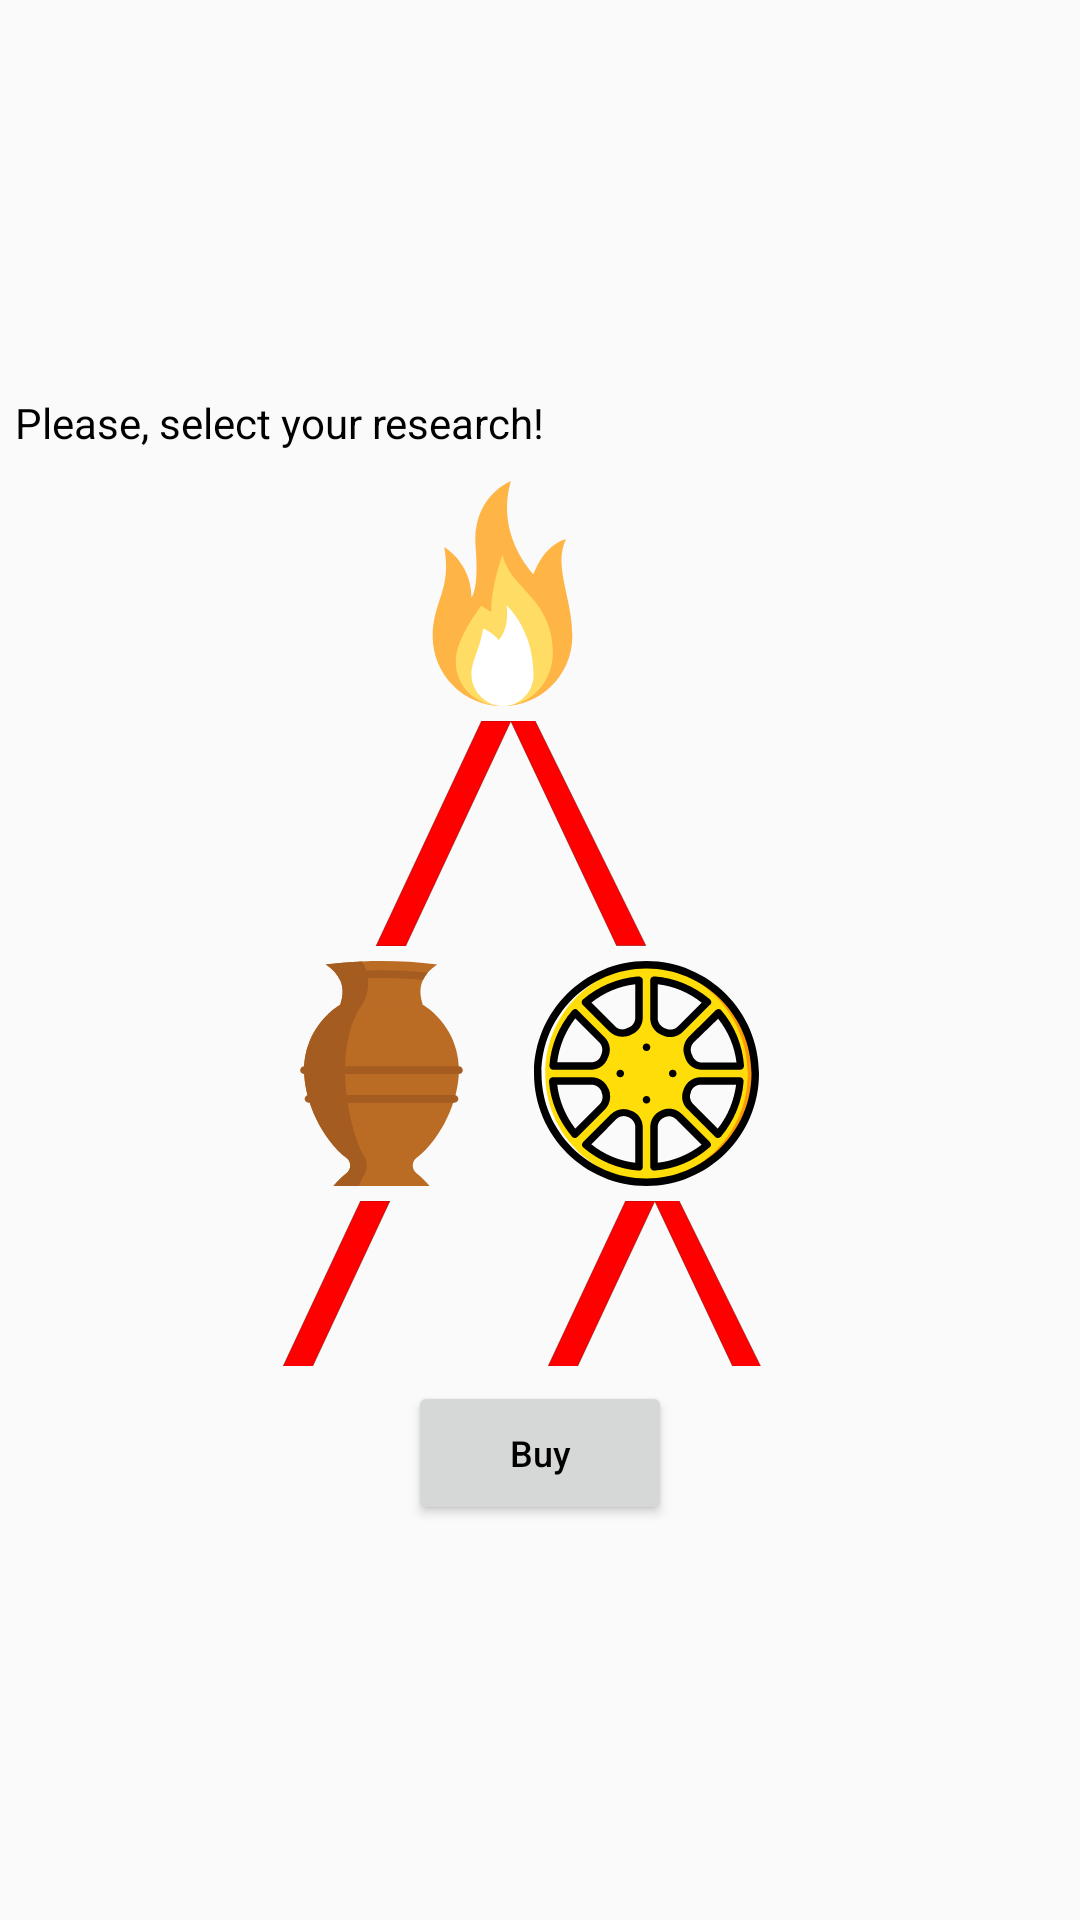

This screen was rendered from an Android layout file. Write that file and the resources it references.
<!-- AndroidManifest.xml: application theme AppTheme.Fullscreen -->
<!-- res/layout/science_fragment.xml -->
<?xml version="1.0" encoding="utf-8"?>
<LinearLayout
        xmlns:android="http://schemas.android.com/apk/res/android"
        xmlns:app="http://schemas.android.com/apk/res-auto" android:layout_width="match_parent"
        android:layout_height="wrap_content"
        android:orientation="vertical"
        android:gravity="center">

    <TextView
            android:id="@+id/researchInfo"
            android:layout_width="match_parent"
            android:layout_height="wrap_content"
            android:text="Please, select your research!"
            android:layout_margin="@dimen/margin_default"/>

    <android.support.v4.widget.NestedScrollView
            android:layout_width="match_parent"
            android:layout_height="300dp">

        <RelativeLayout
                android:layout_width="wrap_content"
                android:layout_height="wrap_content"
                android:layout_margin="@dimen/margin_default">

            <ImageView
                    android:id="@+id/fireSc0"
                    android:layout_width="wrap_content"
                    android:layout_height="wrap_content"
                    android:src="@drawable/ic_fire" android:layout_alignParentEnd="true"
                    android:layout_marginEnd="150dp"/>

            <ImageView
                    android:id="@+id/fireLeft"
                    android:layout_width="wrap_content"
                    android:layout_height="wrap_content"
                    android:src="@drawable/ic_red_left"
                    android:layout_marginTop="5dp"
                    android:layout_below="@+id/fireSc0" android:layout_marginStart="-5dp"
                    android:layout_alignStart="@+id/fireSc0"/>

            <ImageView
                    android:id="@+id/fireRight"
                    android:layout_width="wrap_content"
                    android:layout_height="wrap_content"
                    android:src="@drawable/ic_red_right" android:layout_marginTop="5dp"
                    android:layout_below="@+id/fireSc0"
                    android:layout_toEndOf="@+id/fireLeft"
                    android:layout_marginStart="0dp"/>

            <ImageView
                    android:id="@+id/potterySc1"
                    android:layout_width="wrap_content"
                    android:layout_height="wrap_content"
                    android:src="@drawable/ic_ceramic_pottery" android:layout_marginTop="5dp"
                    android:layout_below="@+id/fireLeft"
                    android:layout_toStartOf="@+id/fireLeft" android:layout_marginEnd="-35dp"/>

            <ImageView
                    android:id="@+id/wheelSc2"
                    android:layout_width="wrap_content"
                    android:layout_height="wrap_content"
                    android:src="@drawable/ic_alloy_wheel_wheel" android:layout_marginTop="5dp"
                    android:layout_below="@+id/fireRight"
                    android:layout_marginEnd="-38dp"
                    android:layout_alignEnd="@+id/fireRight"/>

            <ImageView
                    android:id="@+id/potteryLeft"
                    android:layout_width="wrap_content"
                    android:layout_height="wrap_content"
                    android:src="@drawable/ic_red_left" android:layout_marginTop="5dp"
                    android:layout_below="@+id/potterySc1"
                    android:layout_marginStart="-5dp"
                    android:layout_alignStart="@+id/potterySc1"/>

            <ImageView
                    android:id="@+id/wheelLeft"
                    android:layout_width="wrap_content"
                    android:layout_height="wrap_content"
                    android:src="@drawable/ic_red_left" android:layout_marginTop="5dp"
                    android:layout_below="@+id/wheelSc2"
                    android:layout_marginStart="-5dp"
                    android:layout_alignStart="@+id/wheelSc2"/>

            <ImageView
                    android:id="@+id/wheelRight"
                    android:layout_width="wrap_content"
                    android:layout_height="wrap_content"
                    android:src="@drawable/ic_red_right" android:layout_marginTop="5dp"
                    android:layout_below="@+id/wheelSc2"
                    android:layout_toEndOf="@+id/wheelLeft"
                    android:layout_marginStart="0dp"/>


            <ImageView
                    android:id="@+id/cultivationSc3"
                    android:layout_width="wrap_content"
                    android:layout_height="wrap_content"
                    android:src="@drawable/ic_apple" android:layout_marginTop="5dp"
                    android:layout_below="@+id/potteryLeft"
                    android:layout_marginStart="-35dp"
                    android:layout_alignStart="@+id/potteryLeft"/>

            <ImageView
                    android:id="@+id/houseSc4"
                    android:layout_width="wrap_content"
                    android:layout_height="wrap_content"
                    android:src="@drawable/ic_simple_house" android:layout_marginTop="5dp"
                    android:layout_below="@+id/wheelLeft"
                    android:layout_marginStart="-37dp"
                    android:layout_alignStart="@+id/wheelLeft"/>

            <ImageView
                    android:id="@+id/toolsSc5"
                    android:layout_width="wrap_content"
                    android:layout_height="wrap_content"
                    android:src="@drawable/ic_tools"
                    android:layout_marginTop="5dp"
                    android:layout_below="@+id/wheelRight"
                    android:layout_marginStart="5dp"
                    android:layout_alignStart="@+id/wheelRight"/>

            <ImageView
                    android:id="@+id/toolsBot"
                    android:layout_width="wrap_content"
                    android:layout_height="wrap_content"
                    android:src="@drawable/ic_red"
                    android:layout_marginTop="5dp"
                    android:layout_below="@+id/toolsSc5"
                    android:layout_marginStart="15dp"
                    android:layout_alignStart="@+id/toolsSc5"/>
            <ImageView
                    android:layout_width="wrap_content"
                    android:layout_height="wrap_content"
                    app:srcCompat="@drawable/ic_red"
                    android:id="@+id/housingBot"
                    android:layout_marginTop="5dp"
                    android:layout_below="@+id/houseSc4"
                    android:layout_marginStart="15dp"
                    android:layout_alignStart="@+id/houseSc4"/>
            <ImageView
                    android:layout_width="wrap_content"
                    android:layout_height="wrap_content"
                    app:srcCompat="@drawable/ic_letter"
                    android:id="@+id/letterSc6"
                    android:layout_marginTop="5dp"
                    android:layout_below="@+id/housingBot"
                    android:layout_marginStart="-15dp"
                    android:layout_alignStart="@+id/housingBot"/>
            <ImageView
                    android:layout_width="wrap_content"
                    android:layout_height="wrap_content"
                    app:srcCompat="@drawable/ic_pickaxe"
                    android:id="@+id/pickaxeSc7"
                    android:layout_marginTop="5dp"
                    android:layout_below="@+id/toolsBot"
                    android:layout_marginStart="-15dp"
                    android:layout_alignStart="@+id/toolsBot"/>

        </RelativeLayout>

    </android.support.v4.widget.NestedScrollView>


    <Button
            android:layout_width="wrap_content"
            android:layout_height="wrap_content"
            android:text="Buy"
            android:textAllCaps="false"
            android:textSize="@dimen/text_size_default" android:id="@+id/buttonBuyScience"
            android:layout_margin="@dimen/margin_default"/>

</LinearLayout>
<!-- resources referenced by this layout -->
<resources>
  <dimen name="margin_default">5dp</dimen>
  <dimen name="text_size_default">12dp</dimen>
  <!-- drawable ic_red (drawable) -->
  <vector android:height="75dp" android:viewportHeight="640"
      android:viewportWidth="640" android:width="45dp" xmlns:android="http://schemas.android.com/apk/res/android">
      <path android:fillAlpha="1" android:fillColor="#ff0000" android:pathData="M270,0L370,0L370,640L270,640L270,0Z"/>
  </vector>
  <!-- drawable ic_red_left (drawable) -->
  <vector android:height="75dp" android:viewportHeight="640"
      android:viewportWidth="640" android:width="45dp" xmlns:android="http://schemas.android.com/apk/res/android">
      <path android:fillAlpha="1" android:fillColor="#ff0000" android:pathData="M500.13,0L640,0L141.1,640L0,640L500.13,0Z"/>
      <path android:fillAlpha="0" android:fillColor="#FF000000"
          android:pathData="M500.13,0L640,0L141.1,640L0,640L500.13,0Z"
          android:strokeAlpha="1" android:strokeColor="#000000" android:strokeWidth="1"/>
  </vector>
  <!-- drawable ic_red_right (drawable) -->
  <vector android:height="75dp" android:viewportHeight="640"
      android:viewportWidth="640" android:width="45dp" xmlns:android="http://schemas.android.com/apk/res/android">
      <path android:fillAlpha="1" android:fillColor="#ff0000" android:pathData="M114.24,-1L640,639L500.49,639L-2.21,-1L114.24,-1Z"/>
      <path android:fillAlpha="0" android:fillColor="#FF000000"
          android:pathData="M114.24,-1L640,639L500.49,639L-2.21,-1L114.24,-1Z"
          android:strokeAlpha="1" android:strokeColor="#000000" android:strokeWidth="1"/>
  </vector>
  <!-- drawable ic_tools (drawable) -->
  <vector android:height="75dp" android:viewportHeight="512"
      android:viewportWidth="512" android:width="75dp" xmlns:android="http://schemas.android.com/apk/res/android">
      <path android:fillColor="#B29476" android:pathData="M301.632,276.801L301.632,276.801L235.2,210.37L13.759,431.81c-18.345,18.345 -18.345,48.088 0,66.432l0,0c18.345,18.345 48.088,18.345 66.432,0L301.632,276.801z"/>
      <path android:fillColor="#A58868" android:pathData="M301.632,276.801l-33.216,-33.216L13.759,498.241c18.345,18.345 48.088,18.345 66.432,0L301.632,276.801L301.632,276.801z"/>
      <path android:fillColor="#DFDFE1" android:pathData="M423.423,155.008l33.217,-33.215l-66.433,-66.433l-33.215,33.217l-88.577,-88.577l-132.863,132.865l243.583,243.583l132.865,-132.863z"/>
      <path android:fillColor="#CFCDD2" android:pathData="M423.423,155.008l33.217,-33.215l-33.217,-33.216l-166.08,166.08l121.792,121.791l132.865,-132.864z"/>
      <path android:fillColor="#88888F" android:pathData="M423.434,154.999l-66.431,-66.431l33.215,-33.215l66.431,66.431z"/>
      <path android:fillColor="#56545A" android:pathData="M423.423,155.015l-33.215,-33.215l33.215,-33.215l33.215,33.215z"/>
  </vector>
  <style name="AppTheme.Fullscreen">
          <item name="windowActionBar">false</item>
          <item name="windowNoTitle">true</item>
          <item name="android:windowFullscreen">true</item>
          
          <item name="alertDialogTheme">@style/AlertDialogTheme</item>
          
          <item name="android:textColor">#000000</item>
  
      </style>
  <style name="AlertDialogTheme" parent="Theme.AppCompat.Light.Dialog.Alert">
          <item name="buttonBarNegativeButtonStyle">@style/NegativeButtonStyle</item>
          <item name="buttonBarPositiveButtonStyle">@style/PositiveButtonStyle</item>
          <item name="android:layoutDirection">ltr</item>
      </style>
  <style name="NegativeButtonStyle" parent="Widget.AppCompat.Button.ButtonBar.AlertDialog">
          <item name="android:textColor">#000</item>
      </style>
  <style name="PositiveButtonStyle" parent="Widget.AppCompat.Button.ButtonBar.AlertDialog">
          <item name="android:textColor">#000</item>
      </style>
</resources>
